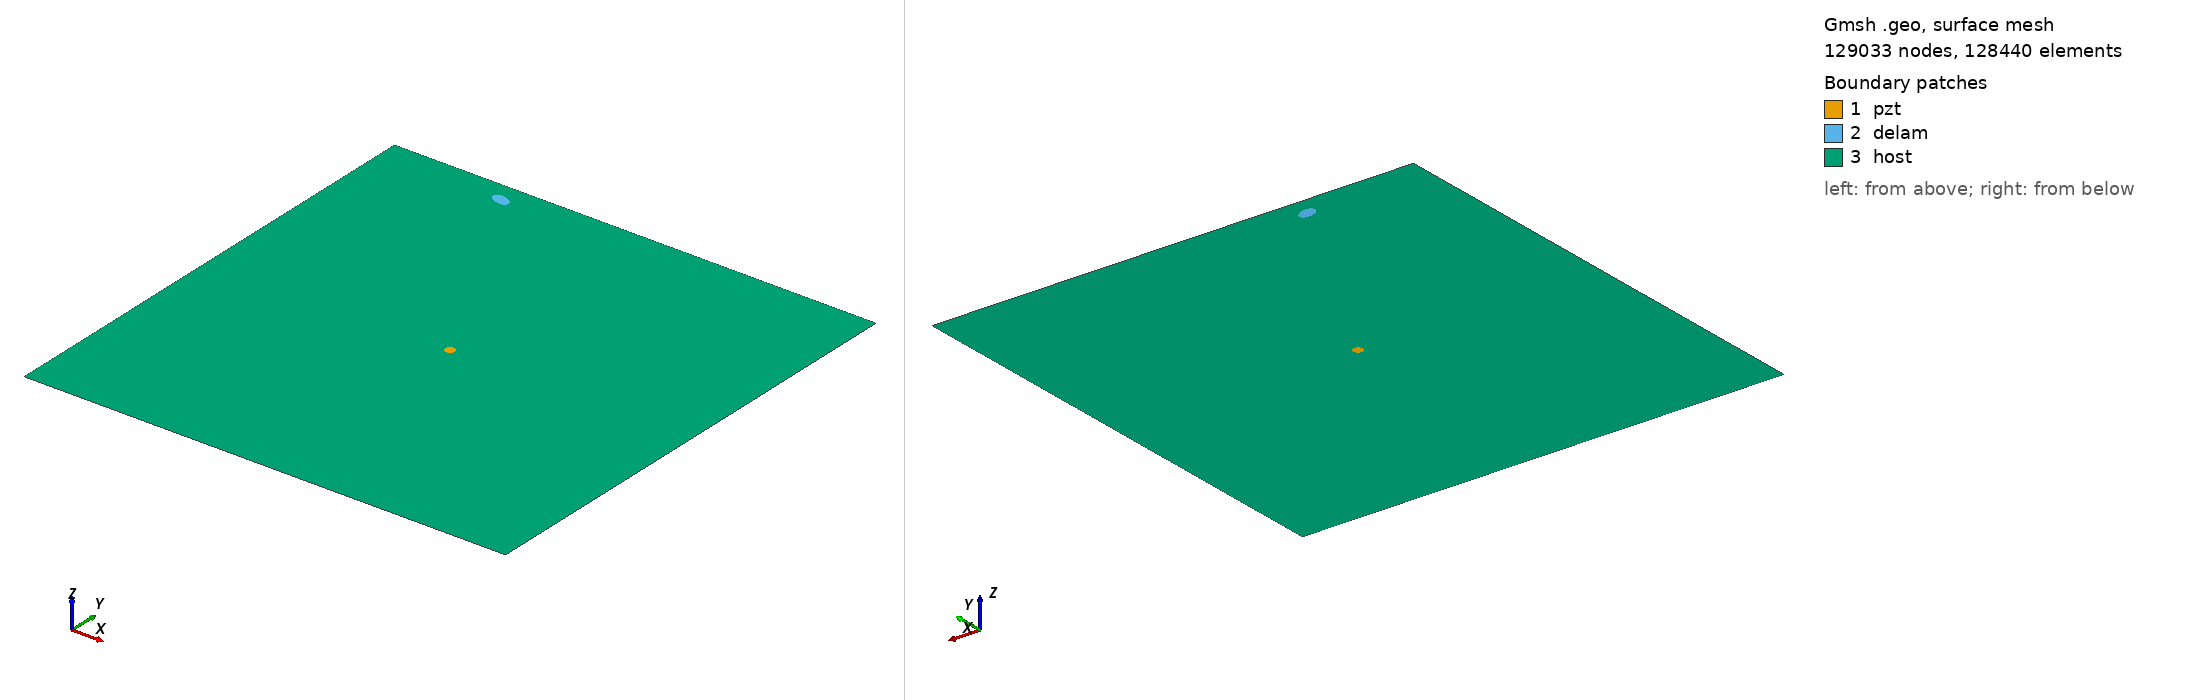

Gmsh geometry script, surface-meshed: 129033 nodes, 128440 surface elements. Boundary patches (legend numbers): 1 pzt, 2 delam, 3 host. Left view from above one corner, right view from below the opposite corner. Legend entries are the model's physical surfaces. The drawing asked Gmsh for element sizes between 1% and 20% of the model's largest extent; the script's own settings can give other sizes.

=== m2_rand_single_delam_419.geo (drawn) ===
SetFactory("OpenCASCADE");
L=0.500000; 
W=0.500000; 
a=0.009863; 
b=0.005738; 
x=0.126265; 
y=0.479312; 
alpha=0.898376 *Pi; 
r=0.005000; 
xpzt=0.250000; 
ypzt=0.250000; 
//+
Point(1) = {0, 0, 0, 1.0};
//+
Point(2) = {L, 0, 0, 1.0};
//+
Point(3) = {L, W, 0, 1.0};
//+
Point(4) = {0, W, 0, 1.0};
//+
Line(1) = {1, 2};
//+
Line(2) = {2, 3};
//+
Line(3) = {3, 4};
//+
Line(4) = {4, 1};
//+
Circle(5) = {xpzt, ypzt, -0, r, 0, 2*Pi};
//+
Ellipse(6) = {x, y, -0, a, b, 0, 2*Pi};
//+
Rotate {{0, 0, 1}, {x, y, 0}, alpha} {
  Curve{6}; 
}
//+
Curve Loop(1) = {4, 1, 2, 3};
//+
Curve Loop(2) = {6};
//+
Curve Loop(3) = {5};
//+
Curve Loop(4) = {6};
//+
Curve Loop(5) = {5};
//+
Plane Surface(1) = {5};
//+
Plane Surface(2) = {4};
//+
Plane Surface(3) = {1, 2, 3};
//+
Point(9) = {xpzt, ypzt, 0, 1.0};
//+
Point{9} In Surface {1};// mesh node at centre of pzt
//+
Physical Surface("pzt") = {1};
//+
Physical Surface("delam") = {2};
//+
Physical Surface("host") = {3};

Mesh.Algorithm = 6; // Frontal
Mesh.CharacteristicLengthFactor = 0.034000;
Mesh.CharacteristicLengthMin = 0.001000;
Mesh.CharacteristicLengthMax = 0.200000;
Mesh.RecombineAll = 1; // Apply recombination algorithm
Mesh.SubdivisionAlgorithm = 1; // 1: all quadrangles
Mesh.Smoothing = 1;
